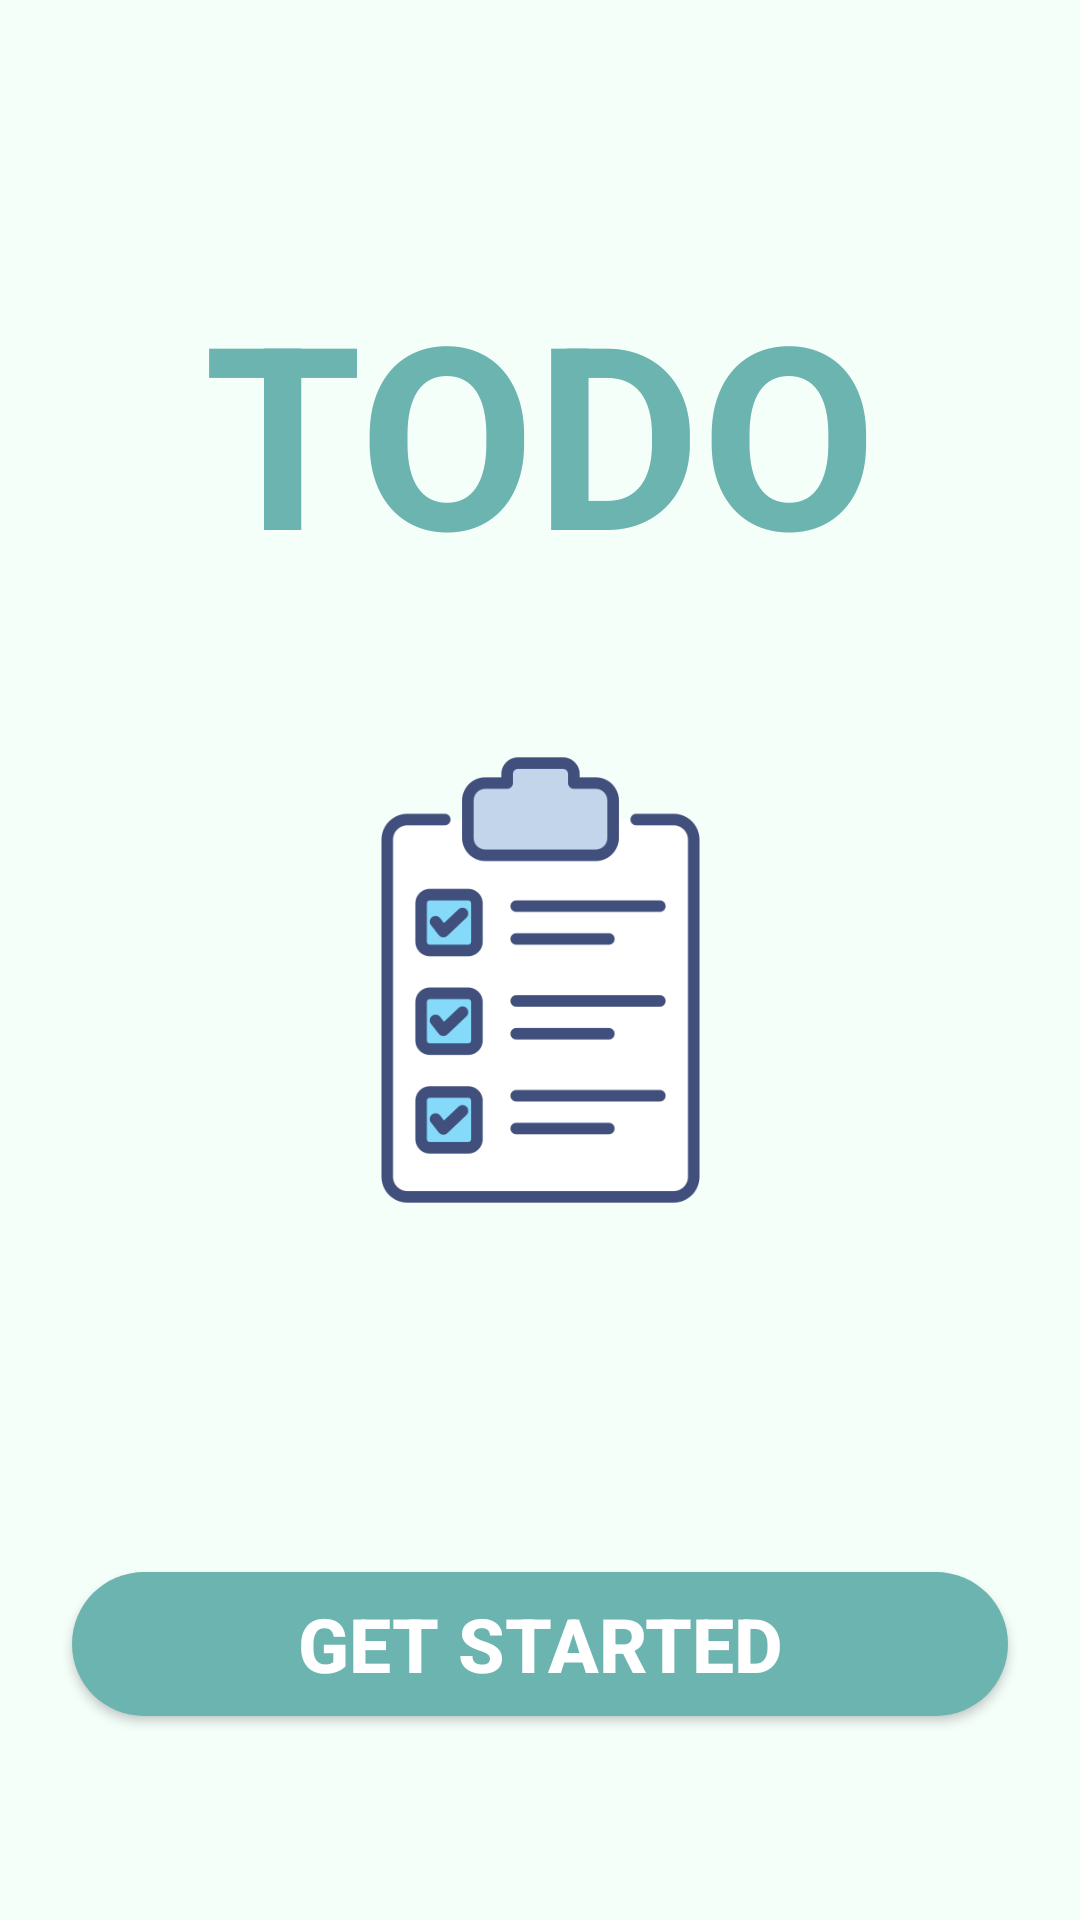

This screen was rendered from an Android layout file. Write that file and the resources it references.
<!-- AndroidManifest.xml: application theme Theme.Productivity -->
<!-- res/layout/activity_main.xml -->
<?xml version="1.0" encoding="utf-8"?>
<androidx.constraintlayout.widget.ConstraintLayout
    xmlns:android="http://schemas.android.com/apk/res/android"
    xmlns:app="http://schemas.android.com/apk/res-auto"
    xmlns:tools="http://schemas.android.com/tools"
    android:id="@+id/main"
    android:layout_width="match_parent"
    android:layout_height="match_parent"
    android:background="@color/SecondaryColor"
    tools:context=".MainActivity">


    <TextView
        android:id="@+id/textView"
        android:layout_width="wrap_content"
        android:layout_height="wrap_content"
        android:layout_marginStart="92dp"
        android:layout_marginEnd="92dp"
        android:layout_marginBottom="440dp"
        android:text="TODO"
        android:textAlignment="center"
        android:textColor="@color/PrimaryColor"
        android:textSize="85sp"
        android:textStyle="bold"
        app:layout_constraintBottom_toBottomOf="parent"
        app:layout_constraintEnd_toEndOf="parent"
        app:layout_constraintStart_toStartOf="parent" />



    <androidx.appcompat.widget.AppCompatButton
        android:id="@+id/button1"
        android:layout_width="0dp"
        android:layout_height="wrap_content"
        android:layout_marginStart="24dp"
        android:layout_marginTop="324dp"
        android:layout_marginEnd="24dp"
        android:background="@drawable/blue_bg"
        android:text="Get Started"
        android:textColor="@color/white"
        android:textSize="25sp"
        android:textStyle="bold"
        app:layout_constraintEnd_toEndOf="parent"
        app:layout_constraintHorizontal_bias="0.0"
        app:layout_constraintStart_toStartOf="parent"
        app:layout_constraintTop_toBottomOf="@+id/textView" />

    <ImageView
        android:id="@+id/imageView"
        android:layout_width="155dp"
        android:layout_height="152dp"
        android:layout_marginStart="128dp"
        android:layout_marginTop="51dp"
        android:layout_marginEnd="128dp"
        android:layout_marginBottom="122dp"
        android:src="@drawable/pic1"
        app:layout_constraintBottom_toTopOf="@+id/button1"
        app:layout_constraintEnd_toEndOf="parent"
        app:layout_constraintStart_toStartOf="parent"
        app:layout_constraintTop_toBottomOf="@+id/textView" />

</androidx.constraintlayout.widget.ConstraintLayout>
<!-- resources referenced by this layout -->
<resources>
  <color name="PrimaryColor">#6CB4AF</color>
  <color name="SecondaryColor">#F5FFFA</color>
  <color name="white">#FFFFFFFF</color>
  <!-- drawable blue_bg (drawable) -->
  <?xml version="1.0" encoding="utf-8"?>
  <selector xmlns:android="http://schemas.android.com/apk/res/android">
      <item>
          <shape android:shape="rectangle">
              <solid android:color="@color/PrimaryColor"/>
              <corners android:radius="100dp"/>
          </shape>
      </item>
  </selector>
  <!-- drawable pic1: png bitmap (drawable, 16643 bytes) -->
  <style name="Theme.Productivity" parent="Base.Theme.Productivity" />
  <style name="Base.Theme.Productivity" parent="Theme.Material3.DayNight.NoActionBar">
          
          
      </style>
</resources>
